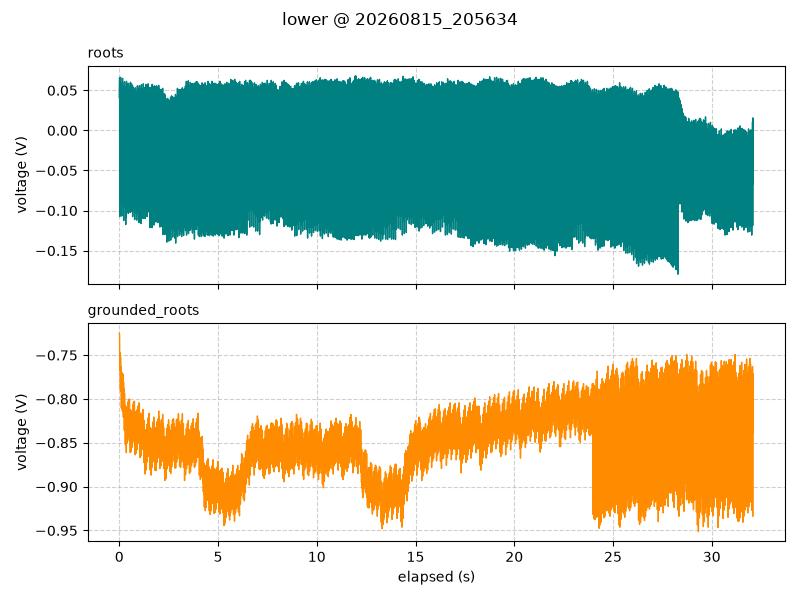

The data file committed next to this chart (first rows):
timestamp, elapsed_s, segment, roots_V, grounded_roots_V
2026-08-15 20:56:34.970, 0.001, lower, 0.04125, -0.725
2026-08-15 20:56:34.984, 0.016, lower, 0.06563, -0.7275
2026-08-15 20:56:34.994, 0.026, lower, -0.1075, -0.7675
2026-08-15 20:56:35.004, 0.036, lower, 0.0325, -0.7562
2026-08-15 20:56:35.014, 0.046, lower, 0.06062, -0.7475
2026-08-15 20:56:35.024, 0.056, lower, -0.06312, -0.79
2026-08-15 20:56:35.034, 0.066, lower, 0.06625, -0.7525
2026-08-15 20:56:35.044, 0.076, lower, -0.08437, -0.7913
2026-08-15 20:56:35.054, 0.086, lower, 0.03437, -0.7762
2026-08-15 20:56:35.064, 0.096, lower, 0.035, -0.7631
2026-08-15 20:56:35.074, 0.106, lower, -0.08437, -0.81
2026-08-15 20:56:35.084, 0.116, lower, 0.05875, -0.7731
2026-08-15 20:56:35.094, 0.126, lower, -0.1069, -0.8106
2026-08-15 20:56:35.104, 0.136, lower, 0.02938, -0.7894
2026-08-15 20:56:35.114, 0.146, lower, 0.055, -0.7706
2026-08-15 20:56:35.124, 0.156, lower, -0.06125, -0.8137
2026-08-15 20:56:35.134, 0.166, lower, 0.065, -0.7706
2026-08-15 20:56:35.144, 0.176, lower, -0.09312, -0.8
2026-08-15 20:56:35.154, 0.186, lower, 0.0175, -0.7812
2026-08-15 20:56:35.164, 0.196, lower, 0.03313, -0.7725
2026-08-15 20:56:35.174, 0.206, lower, -0.08625, -0.8206
2026-08-15 20:56:35.184, 0.216, lower, 0.055, -0.7806
2026-08-15 20:56:35.194, 0.226, lower, -0.1125, -0.81
2026-08-15 20:56:35.204, 0.236, lower, 0.02875, -0.7962
2026-08-15 20:56:35.214, 0.246, lower, 0.0525, -0.7881
2026-08-15 20:56:35.224, 0.256, lower, -0.06375, -0.8356
2026-08-15 20:56:35.234, 0.266, lower, 0.06062, -0.7937
2026-08-15 20:56:35.244, 0.276, lower, -0.09563, -0.8313
2026-08-15 20:56:35.254, 0.286, lower, 0.01313, -0.8206
2026-08-15 20:56:35.264, 0.296, lower, 0.02563, -0.8069
2026-08-15 20:56:35.274, 0.306, lower, -0.08813, -0.8519
2026-08-15 20:56:35.284, 0.316, lower, 0.05437, -0.8137
2026-08-15 20:56:35.294, 0.326, lower, -0.1175, -0.8481
2026-08-15 20:56:35.304, 0.336, lower, 0.025, -0.8356
2026-08-15 20:56:35.314, 0.346, lower, 0.04563, -0.8194
2026-08-15 20:56:35.324, 0.356, lower, -0.1075, -0.8613
2026-08-15 20:56:35.334, 0.366, lower, 0.06125, -0.815
2026-08-15 20:56:35.344, 0.376, lower, -0.1012, -0.85
2026-08-15 20:56:35.354, 0.386, lower, 0.01125, -0.8262
2026-08-15 20:56:35.364, 0.396, lower, 0.02375, -0.8088
2026-08-15 20:56:35.374, 0.406, lower, -0.08563, -0.85
2026-08-15 20:56:35.384, 0.416, lower, 0.0575, -0.8088
2026-08-15 20:56:35.394, 0.426, lower, -0.08375, -0.8369
2026-08-15 20:56:35.404, 0.436, lower, 0.02625, -0.8194
2026-08-15 20:56:35.414, 0.446, lower, 0.04625, -0.8037
2026-08-15 20:56:35.424, 0.456, lower, -0.1038, -0.8431
2026-08-15 20:56:35.434, 0.466, lower, 0.05875, -0.8019
2026-08-15 20:56:35.444, 0.476, lower, -0.1019, -0.8337
2026-08-15 20:56:35.454, 0.486, lower, 0.01375, -0.8144
2026-08-15 20:56:35.464, 0.496, lower, 0.02125, -0.8
2026-08-15 20:56:35.474, 0.506, lower, -0.0875, -0.8475
2026-08-15 20:56:35.484, 0.516, lower, 0.05437, -0.8006
2026-08-15 20:56:35.494, 0.526, lower, -0.0825, -0.8381
2026-08-15 20:56:35.504, 0.536, lower, 0.02188, -0.8319
2026-08-15 20:56:35.514, 0.546, lower, 0.04688, -0.8119
2026-08-15 20:56:35.524, 0.556, lower, -0.1025, -0.8613
2026-08-15 20:56:35.534, 0.566, lower, 0.06, -0.8206
2026-08-15 20:56:35.544, 0.576, lower, -0.1019, -0.8525
2026-08-15 20:56:35.554, 0.586, lower, 0.0175, -0.8369
2026-08-15 20:56:35.564, 0.596, lower, 0.05125, -0.8181
... 3,151 more rows
